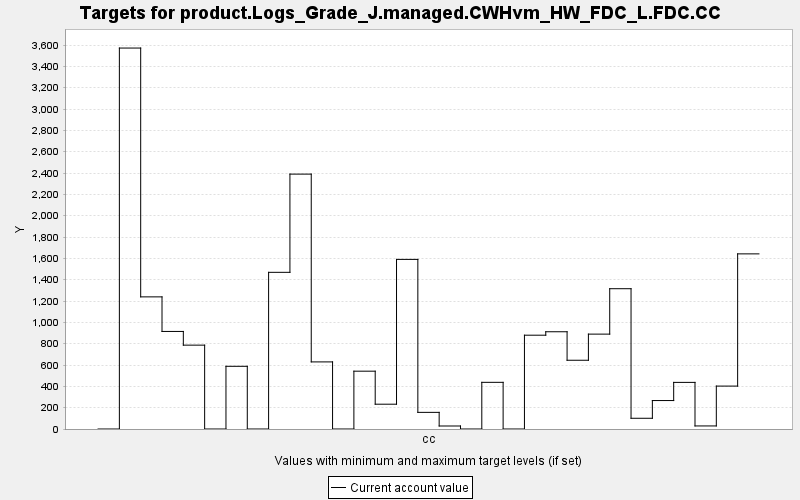

Data behind this chart, as committed beside it:
TARGET, PERIOD, YEAR, PERIODWIDTH, MINIMUM, MAXIMUM, MINWEIGHT, MAXWEIGHT, CURRENT, SUMMARY
product.Logs_Grade_J.managed.CWHvm_HW_FD…, 0, 0, 10.0, 0.0, 10000, 1.0, 1.0, 0.0, 0.0
product.Logs_Grade_J.managed.CWHvm_HW_FD…, 1, 10, 10.0, 0.0, 10000, 1.0, 1.0, 3572, 0.0
product.Logs_Grade_J.managed.CWHvm_HW_FD…, 2, 20, 10.0, 0.0, 10000, 1.0, 1.0, 1239, 0.0
product.Logs_Grade_J.managed.CWHvm_HW_FD…, 3, 30, 10.0, 0.0, 10000, 1.0, 1.0, 914.7, 0.0
product.Logs_Grade_J.managed.CWHvm_HW_FD…, 4, 40, 10.0, 0.0, 10000, 1.0, 1.0, 786.3, 0.0
product.Logs_Grade_J.managed.CWHvm_HW_FD…, 5, 50, 10.0, 0.0, 10000, 1.0, 1.0, 0.0, 0.0
product.Logs_Grade_J.managed.CWHvm_HW_FD…, 6, 60, 10.0, 0.0, 10000, 1.0, 1.0, 587.9, 0.0
product.Logs_Grade_J.managed.CWHvm_HW_FD…, 7, 70, 10.0, 0.0, 10000, 1.0, 1.0, 0.0, 0.0
product.Logs_Grade_J.managed.CWHvm_HW_FD…, 8, 80, 10.0, 0.0, 10000, 1.0, 1.0, 1469, 0.0
product.Logs_Grade_J.managed.CWHvm_HW_FD…, 9, 90, 10.0, 0.0, 10000, 1.0, 1.0, 2390, 0.0
product.Logs_Grade_J.managed.CWHvm_HW_FD…, 10, 100, 10.0, 0.0, 10000, 1.0, 1.0, 629.1, 0.0
product.Logs_Grade_J.managed.CWHvm_HW_FD…, 11, 110, 10.0, 0.0, 10000, 1.0, 1.0, 0.0, 0.0
product.Logs_Grade_J.managed.CWHvm_HW_FD…, 12, 120, 10.0, 0.0, 10000, 1.0, 1.0, 542.1, 0.0
product.Logs_Grade_J.managed.CWHvm_HW_FD…, 13, 130, 10.0, 0.0, 10000, 1.0, 1.0, 232.5, 0.0
product.Logs_Grade_J.managed.CWHvm_HW_FD…, 14, 140, 10.0, 0.0, 10000, 1.0, 1.0, 1590, 0.0
product.Logs_Grade_J.managed.CWHvm_HW_FD…, 15, 150, 10.0, 0.0, 10000, 1.0, 1.0, 156, 0.0
product.Logs_Grade_J.managed.CWHvm_HW_FD…, 16, 160, 10.0, 0.0, 10000, 1.0, 1.0, 28.2, 0.0
product.Logs_Grade_J.managed.CWHvm_HW_FD…, 17, 170, 10.0, 0.0, 10000, 1.0, 1.0, 0.0, 0.0
product.Logs_Grade_J.managed.CWHvm_HW_FD…, 18, 180, 10.0, 0.0, 10000, 1.0, 1.0, 437.6, 0.0
product.Logs_Grade_J.managed.CWHvm_HW_FD…, 19, 190, 10.0, 0.0, 10000, 1.0, 1.0, 0.0, 0.0
product.Logs_Grade_J.managed.CWHvm_HW_FD…, 20, 200, 10.0, 0.0, 10000, 1.0, 1.0, 879.5, 0.0
product.Logs_Grade_J.managed.CWHvm_HW_FD…, 21, 210, 10.0, 0.0, 10000, 1.0, 1.0, 911.8, 0.0
product.Logs_Grade_J.managed.CWHvm_HW_FD…, 22, 220, 10.0, 0.0, 10000, 1.0, 1.0, 644.6, 0.0
product.Logs_Grade_J.managed.CWHvm_HW_FD…, 23, 230, 10.0, 0.0, 10000, 1.0, 1.0, 889.6, 0.0
product.Logs_Grade_J.managed.CWHvm_HW_FD…, 24, 240, 10.0, 0.0, 10000, 1.0, 1.0, 1315, 0.0
product.Logs_Grade_J.managed.CWHvm_HW_FD…, 25, 250, 10.0, 0.0, 10000, 1.0, 1.0, 100.6, 0.0
product.Logs_Grade_J.managed.CWHvm_HW_FD…, 26, 260, 10.0, 0.0, 10000, 1.0, 1.0, 266.8, 0.0
product.Logs_Grade_J.managed.CWHvm_HW_FD…, 27, 270, 10.0, 0.0, 10000, 1.0, 1.0, 437.1, 0.0
product.Logs_Grade_J.managed.CWHvm_HW_FD…, 28, 280, 10.0, 0.0, 10000, 1.0, 1.0, 28.69, 0.0
product.Logs_Grade_J.managed.CWHvm_HW_FD…, 29, 290, 10.0, 0.0, 10000, 1.0, 1.0, 402.4, 0.0
product.Logs_Grade_J.managed.CWHvm_HW_FD…, 30, 300, 10.0, 0.0, 10000, 1.0, 1.0, 1642, 0.0
